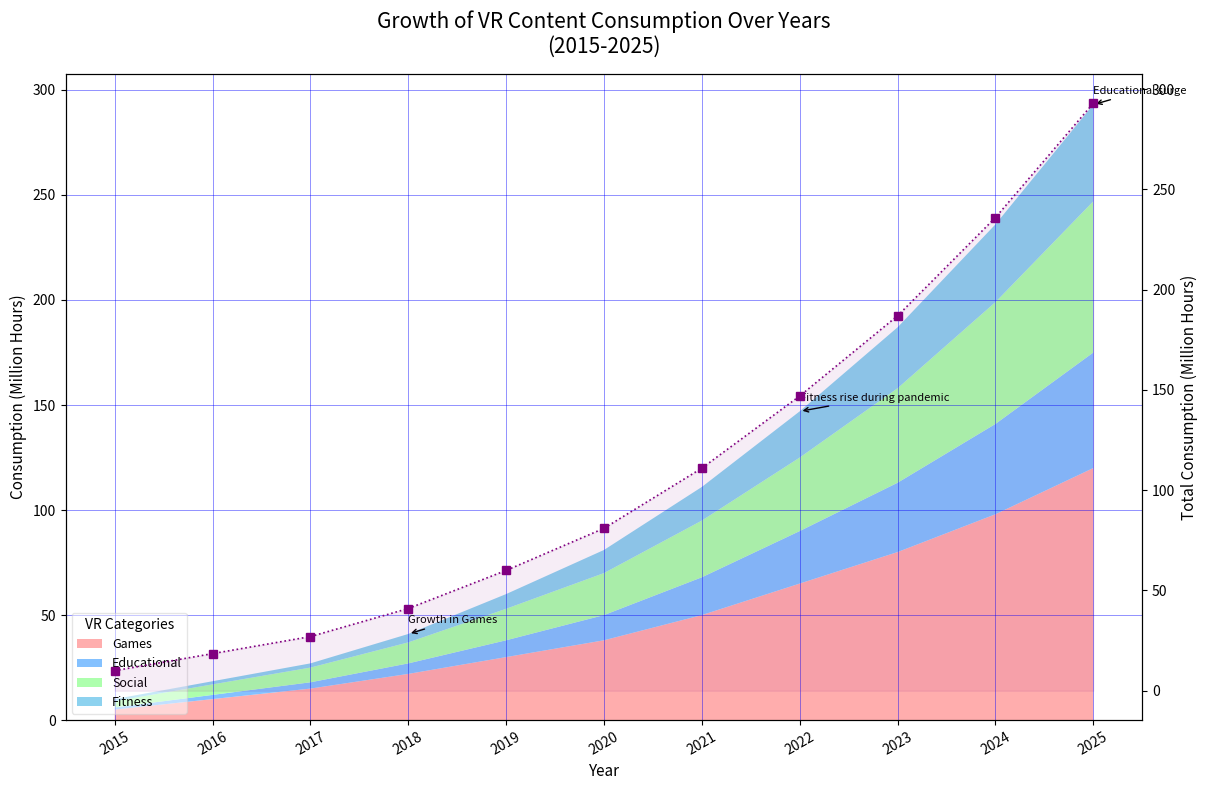

Here is the Python script that generated this plot:
import matplotlib.pyplot as plt
import numpy as np

# Define the years for the chart
years = np.arange(2015, 2026)

# Define the VR content categories
vr_categories = ["Games", "Educational", "Social", "Fitness"]

# VR content consumption data (in million hours)
vr_data = np.array([
    [5, 10, 15, 22, 30, 38, 50, 65, 80, 98, 120],  # Games
    [1, 2, 3, 5, 8, 12, 18, 25, 33, 43, 55],  # Educational
    [3, 5, 7, 10, 15, 20, 27, 35, 45, 58, 72],  # Social
    [1, 1.5, 2, 4, 7, 11, 16, 22, 29, 37, 46]   # Fitness
])

# Initialize the figure and axes
fig, ax = plt.subplots(figsize=(14, 8))

# Define a color map
colors = ['#FF9999', '#66B2FF', '#99FF99', '#71C7EC']  # Changed last color

# Plot the stacked area chart
ax.stackplot(years, vr_data, labels=vr_categories, colors=colors, alpha=0.8)

# Set titles and labels
ax.set_title('Growth of VR Content Consumption Over Years\n(2015-2025)', fontsize=15, fontweight='light', pad=15)
ax.set_xlabel('Year', fontsize=11)
ax.set_ylabel('Consumption (Million Hours)', fontsize=11)

# Format x-axis for readability
ax.set_xticks(years)
ax.set_xticklabels(years, rotation=30, ha='center')

# Modify the legend style and location 
ax.legend(title='VR Categories', loc='lower left', fontsize=9, fancybox=True, framealpha=0.5)

# Modify grid style
ax.grid(color='blue', linestyle='-', linewidth=0.6, axis='both', alpha=0.5)

# Add annotations
annotations = {
    2022: 'Fitness rise during pandemic',
    2018: 'Growth in Games',
    2025: 'Educational surge'
}

for year, annotation in annotations.items():
    ax.annotate(annotation, xy=(year, vr_data[:, years.tolist().index(year)].sum()), 
                xytext=(year, vr_data[:, years.tolist().index(year)].sum() + 5),
                arrowprops=dict(facecolor='gray', arrowstyle='->'), fontsize=8, ha='left')

# Subplot for total consumption: use different line style and marker
ax2 = ax.twinx()
total_consumption = vr_data.sum(axis=0)
ax2.plot(years, total_consumption, label='Total Consumption', color='purple', linestyle=':', marker='s', markersize=6, linewidth=1.2)
ax2.fill_between(years, total_consumption, color='purple', alpha=0.07)

# Set secondary y-axis label
ax2.set_ylabel('Total Consumption (Million Hours)', fontsize=11)

# Adjust layout
plt.tight_layout(rect=[0, 0, 0.87, 1])

# Show the plot
plt.show()
